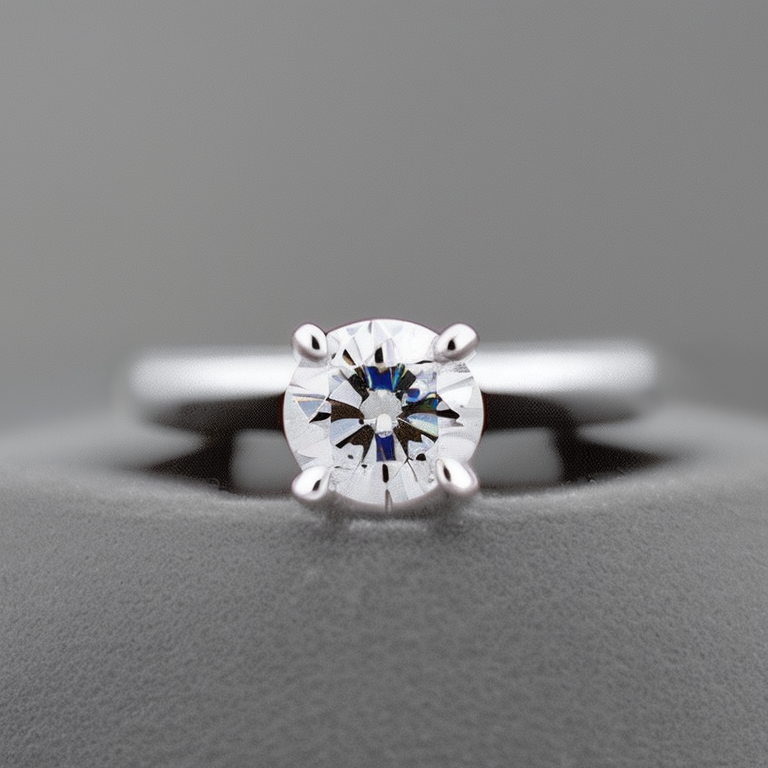
Generation parameters embedded in this image by AUTOMATIC1111 Stable Diffusion web UI or a fork of it (Forge, ...) (PNG 'parameters' text chunk):
photo of a 4 prong solitaire diamond ring
Steps: 50, Sampler: Euler a, CFG scale: 7, Seed: 3814872478, Size: 768x768, Model hash: 4bdfc29c